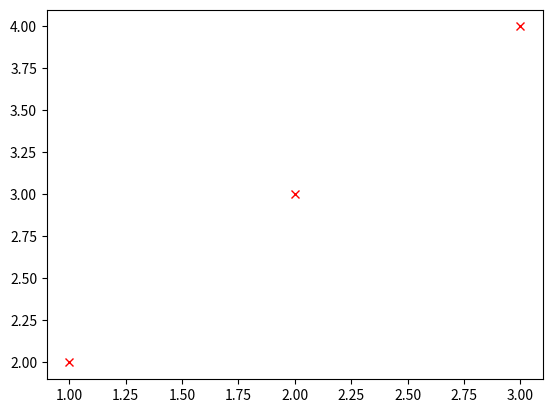

This figure's Python source:
import matplotlib.pyplot as plt


class coordinates:
    def __init__(self, x_s: list, y_s: list):
        self.x_s = x_s
        self.y_s = y_s


class edge:
    def __init__(self, x_s: list, y_s: list):
        self.x_s = x_s
        self.y_s = y_s


def plot_deployment(graph, placement: coordinates):
    fig, ax = plt.subplots(1, 1)
    ax.plot(placement.x_s, placement.y_s, 'rx', label='charger')
    return ax


def main():
    p = coordinates([1, 2, 3], [2, 3, 4])
    plot_deployment([], p)
    plt.show()


if __name__ == '__main__':
    main()
